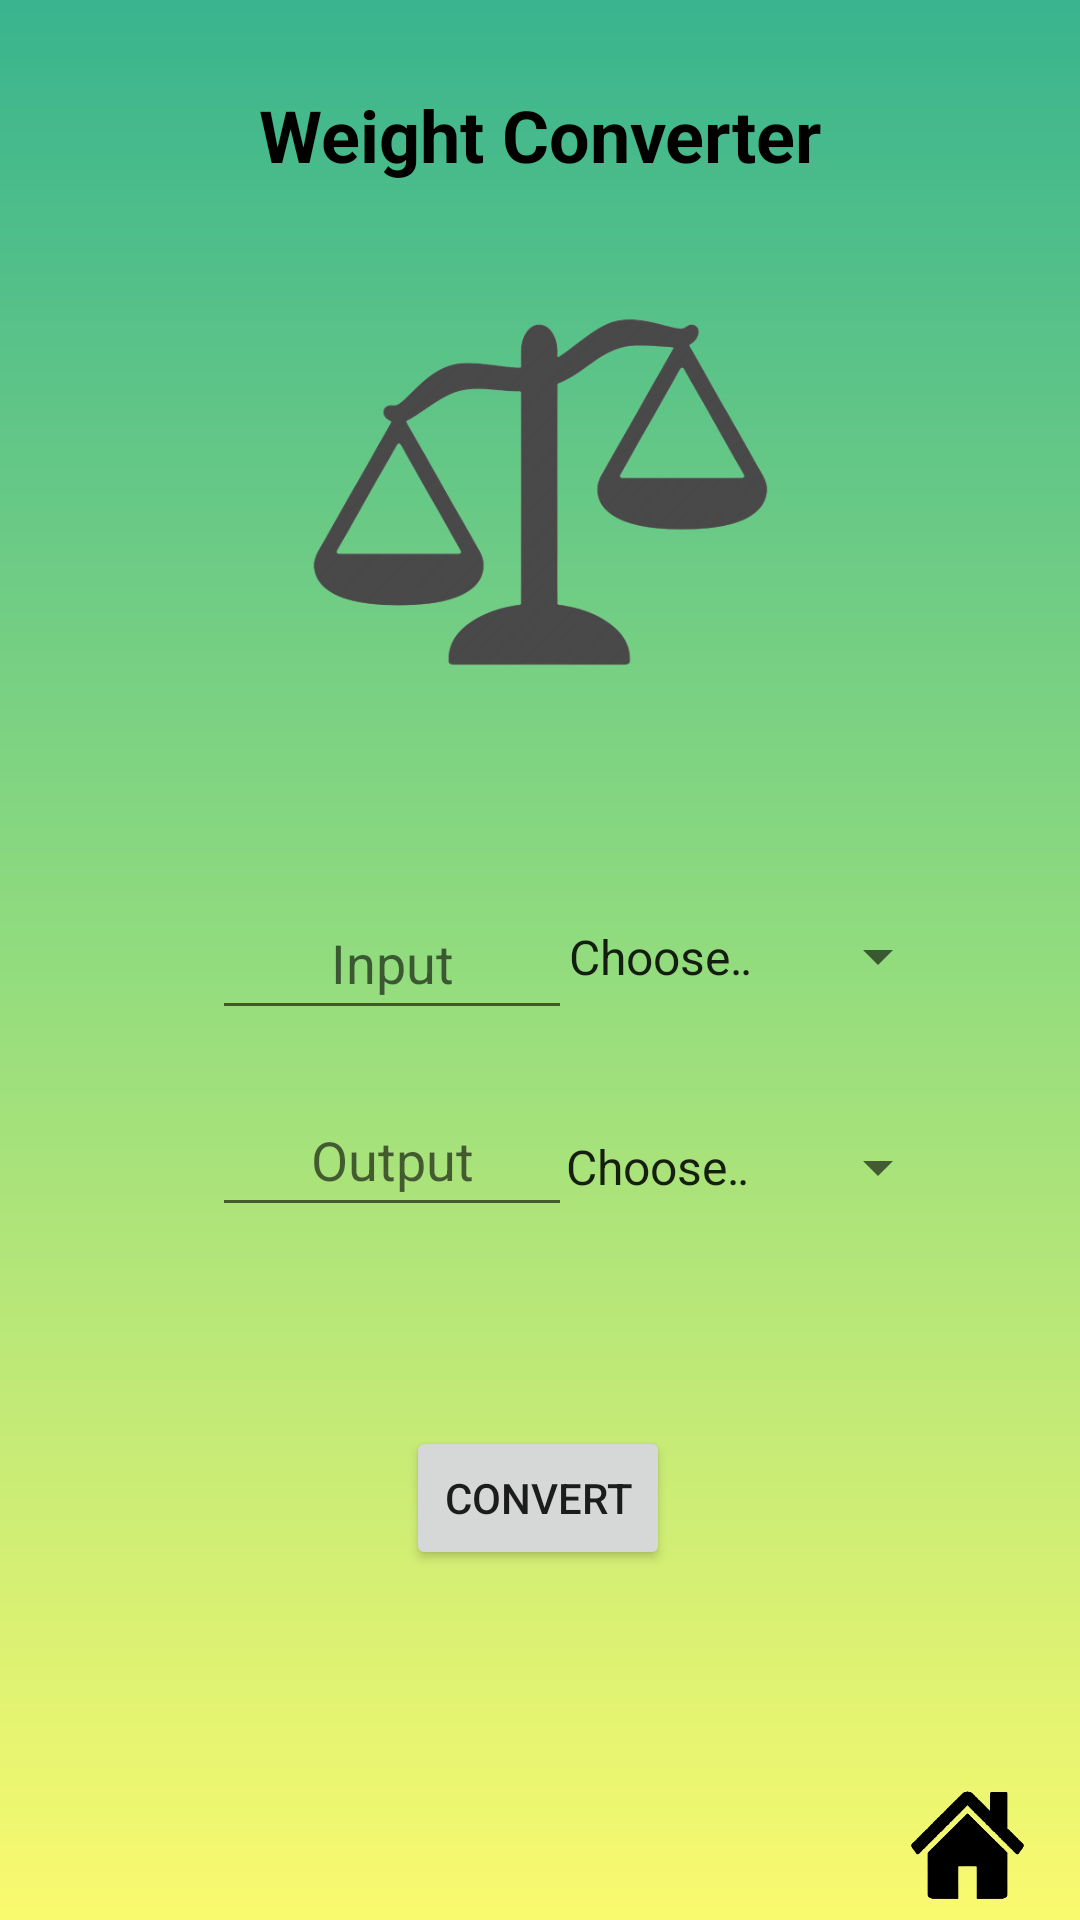

Layout XML and referenced resources for this Android screen:
<!-- AndroidManifest.xml: application theme Theme.FinalProject -->
<!-- res/layout/activity_weight_convertor.xml -->
<?xml version="1.0" encoding="utf-8"?>
<androidx.constraintlayout.widget.ConstraintLayout xmlns:android="http://schemas.android.com/apk/res/android"
    xmlns:app="http://schemas.android.com/apk/res-auto"
    xmlns:tools="http://schemas.android.com/tools"
    android:layout_width="match_parent"
    android:layout_height="match_parent"
    android:background="@color/backgroundColor"
    tools:context=".weightConvertor">

    <Button
        android:id="@+id/home"
        android:layout_width="75dp"
        android:layout_height="50dp"
        android:background="@drawable/homeicon"
        android:onClick="homePage"
        app:layout_constraintBottom_toBottomOf="parent"
        app:layout_constraintEnd_toEndOf="parent"
        app:layout_constraintHorizontal_bias="1.0"
        app:layout_constraintStart_toStartOf="parent"
        app:layout_constraintTop_toTopOf="parent"
        app:layout_constraintVertical_bias="1.0" />

    <TextView
        android:id="@+id/title"
        android:layout_width="319dp"
        android:layout_height="70dp"
        android:text="Weight Converter"
        android:textAlignment="center"
        android:textColor="#000000"
        android:textSize="24sp"
        android:textStyle="bold"
        app:layout_constraintBottom_toBottomOf="parent"
        app:layout_constraintEnd_toEndOf="parent"
        app:layout_constraintStart_toStartOf="parent"
        app:layout_constraintTop_toTopOf="parent"
        app:layout_constraintVertical_bias="0.05" />

    <Button
        android:id="@+id/convert"
        android:layout_width="wrap_content"
        android:layout_height="wrap_content"
        android:onClick="convert"
        android:text="convert"
        app:layout_constraintBottom_toBottomOf="parent"
        app:layout_constraintEnd_toEndOf="parent"
        app:layout_constraintHorizontal_bias="0.498"
        app:layout_constraintStart_toStartOf="parent"
        app:layout_constraintTop_toTopOf="parent"
        app:layout_constraintVertical_bias="0.803" />

    <EditText
        android:id="@+id/inputET"
        android:layout_width="120dp"
        android:layout_height="48dp"
        android:ems="10"
        android:gravity="center"
        android:hint="Input"
        android:inputType="number"
        app:layout_constraintBottom_toBottomOf="parent"
        app:layout_constraintEnd_toEndOf="parent"
        app:layout_constraintHorizontal_bias="0.295"
        app:layout_constraintStart_toStartOf="parent"
        app:layout_constraintTop_toTopOf="parent"
        app:layout_constraintVertical_bias="0.499" />

    <EditText
        android:id="@+id/outputET"
        android:layout_width="120dp"
        android:layout_height="48dp"
        android:ems="10"
        android:gravity="center"
        android:hint="Output"
        android:inputType="number"
        app:layout_constraintBottom_toBottomOf="parent"
        app:layout_constraintEnd_toEndOf="parent"
        app:layout_constraintHorizontal_bias="0.295"
        app:layout_constraintStart_toStartOf="parent"
        app:layout_constraintTop_toTopOf="parent"
        app:layout_constraintVertical_bias="0.61" />

    <Spinner
        android:id="@+id/spinner2"
        android:layout_width="136dp"
        android:layout_height="28dp"
        android:entries="@array/weight_arrays2"
        app:layout_constraintBottom_toBottomOf="parent"
        app:layout_constraintEnd_toEndOf="parent"
        app:layout_constraintHorizontal_bias="0.807"
        app:layout_constraintStart_toStartOf="parent"
        app:layout_constraintTop_toTopOf="parent"
        app:layout_constraintVertical_bias="0.613" />

    <Spinner
        android:id="@+id/spinner1"
        android:layout_width="135dp"
        android:layout_height="29dp"
        android:entries="@array/weight_arrays"
        app:layout_constraintBottom_toBottomOf="parent"
        app:layout_constraintEnd_toEndOf="parent"
        app:layout_constraintHorizontal_bias="0.807"
        app:layout_constraintStart_toStartOf="parent"
        app:layout_constraintTop_toTopOf="parent"
        app:layout_constraintVertical_bias="0.498" />


    <ImageView
        android:id="@+id/imageView3"
        android:layout_width="153dp"
        android:layout_height="170dp"
        app:layout_constraintBottom_toBottomOf="parent"
        app:layout_constraintEnd_toEndOf="parent"
        app:layout_constraintStart_toStartOf="parent"
        app:layout_constraintTop_toTopOf="parent"
        app:layout_constraintVertical_bias="0.168"
        app:srcCompat="@drawable/weighticon" />


</androidx.constraintlayout.widget.ConstraintLayout>
<!-- resources referenced by this layout -->
<resources>
  <string-array name="weight_arrays">
          <item>Choose a unit</item>
          <item>oz</item>
          <item>lb</item>
          <item>US ton</item>
          <item>mg</item>
          <item>g</item>
          <item>kg</item>
      </string-array>
  <string-array name="weight_arrays2">
          <item>Choose a unit</item>
          <item>oz</item>
          <item>lb</item>
          <item>US ton</item>
          <item>mg</item>
          <item>g</item>
          <item>kg</item>
      </string-array>
  <color name="backgroundColor">@drawable/gradient_drawable_lightmode</color>
  <!-- drawable homeicon: png bitmap (drawable, 16305 bytes) -->
  <!-- drawable weighticon: png bitmap (drawable, 39902 bytes) -->
  <style name="Theme.FinalProject" parent="Theme.MaterialComponents.DayNight.DarkActionBar">
          
          <item name="colorPrimary">@color/purple_500</item>
          <item name="colorPrimaryVariant">@color/purple_500</item>
          <item name="colorOnPrimary">@color/white</item>
          
          <item name="colorSecondary">@color/teal_200</item>
          <item name="colorSecondaryVariant">@color/teal_700</item>
          <item name="colorOnSecondary">@color/teal_200</item>
          
          <item name="android:statusBarColor" tools:targetApi="l">?attr/colorPrimaryVariant</item>
          
      </style>
  <color name="purple_500">#39b48e</color>
  <color name="white">#000000</color>
  <color name="teal_200">#FF03DAC5</color>
  <color name="teal_700">#FF018786</color>
</resources>
